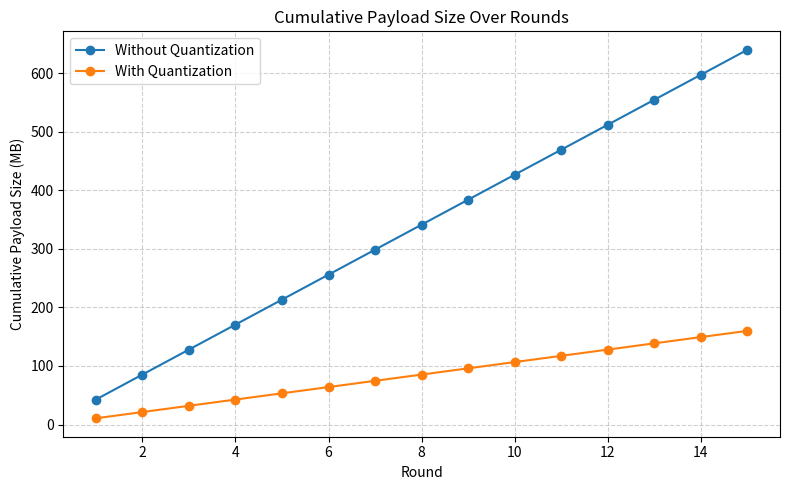
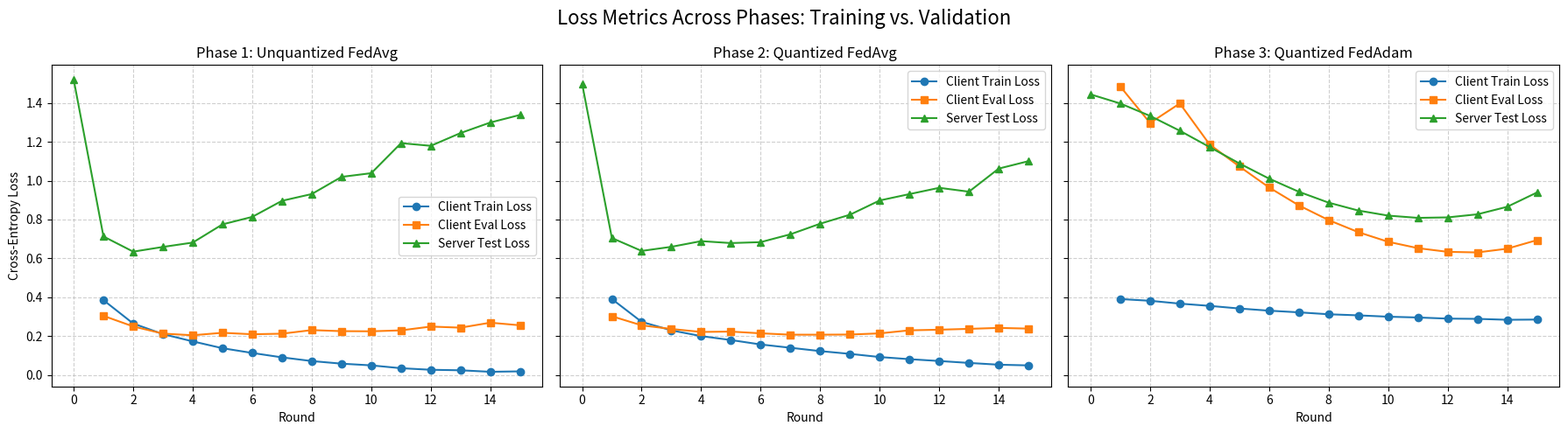
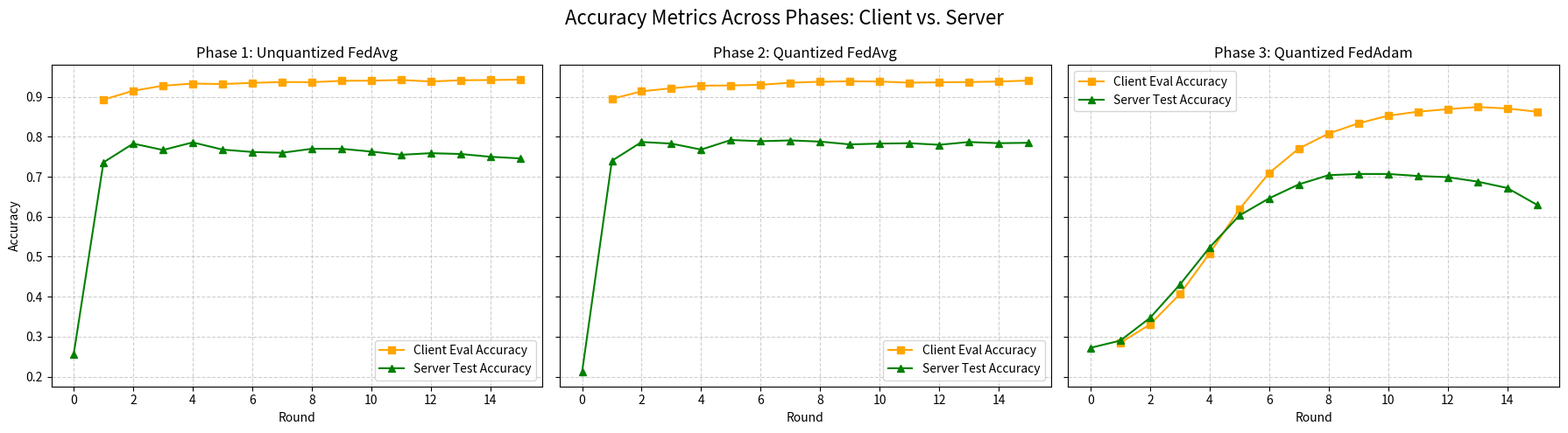

Write the Python code that produced these figures, in order.
import numpy as np
import matplotlib.pyplot as plt

phase_1_metrics = {}
phase_2_metrics = {}
phase_3_metrics = {}

rounds = [i for i in range(1, 16)]
server_rounds = [i for i in range(16)]

phase_1_metrics["client_train"] = {
    "payload_size": [4.2656e+01 for _ in range(15)],
    "loss_values": [3.8548e-01, 2.6526e-01, 2.1076e-01, 1.7346e-01, 1.3832e-01, 1.1392e-01, 9.1281e-02, 7.2284e-02, 5.8925e-02, 
                    5.0093e-02, 3.5491e-02, 2.7472e-02, 2.4808e-02, 1.7094e-02, 1.9317e-02]
}

phase_1_metrics["client_test"] = { 
    "accuracies": [8.9304e-01, 9.1520e-01, 9.2775e-01, 9.3321e-01, 9.3206e-01, 9.3490e-01, 9.3713e-01, 9.3667e-01, 9.4006e-01, 
                   9.4052e-01, 9.4221e-01, 9.3844e-01, 9.4152e-01, 9.4206e-01, 9.4306e-01],
    "loss_values": [3.0482e-01, 2.5024e-01, 2.1345e-01, 2.0494e-01, 2.1765e-01, 2.1009e-01, 2.1301e-01, 2.3149e-01, 2.2607e-01, 
                    2.2527e-01, 2.3015e-01, 2.4960e-01, 2.4404e-01, 2.6962e-01, 2.5622e-01]
}

phase_1_metrics["server_test"] = {
    "accuracies": [2.5600e-01, 7.3600e-01, 7.8300e-01, 7.6700e-01, 7.8600e-01, 7.6800e-01, 7.6200e-01, 7.6000e-01, 7.7000e-01, 
                   7.7000e-01, 7.6300e-01, 7.5500e-01, 7.5900e-01, 7.5700e-01, 7.5000e-01, 7.4600e-01],
    "loss_values": [1.5195e+00, 7.1308e-01, 6.3492e-01, 6.5919e-01, 6.8156e-01, 7.7525e-01, 8.1369e-01, 8.9645e-01, 9.3110e-01, 
                    1.0194e+00, 1.0385e+00, 1.1929e+00, 1.1791e+00, 1.2449e+00, 1.2990e+00, 1.3382e+00]
}

phase_2_metrics["client_train"] = {
    "payload_size": [1.0664e+01 for _ in range(15)],
    "loss_values": [3.9131e-01, 2.7389e-01, 2.3012e-01, 2.0063e-01, 1.8040e-01, 1.5758e-01, 1.4062e-01, 1.2350e-01, 1.0926e-01, 
                    9.3006e-02, 8.1968e-02, 7.2545e-02, 6.2643e-02, 5.3584e-02, 4.9976e-02]
}

phase_2_metrics["client_test"] = {
    "accuracies": [8.9497e-01, 9.1374e-01, 9.2144e-01, 9.2782e-01, 9.2852e-01, 9.3013e-01, 9.3544e-01, 9.3783e-01, 9.3890e-01, 
                   9.3829e-01, 9.3544e-01, 9.3644e-01, 9.3706e-01, 9.3829e-01, 9.4075e-01],
    "loss_values": [3.0278e-01, 2.5597e-01, 2.3733e-01, 2.2200e-01, 2.2383e-01, 2.1492e-01, 2.0790e-01, 2.0787e-01, 2.0864e-01, 
                    2.1465e-01, 2.3030e-01, 2.3352e-01, 2.3788e-01, 2.4270e-01, 2.3915e-01]
}

phase_2_metrics["server_test"] = {
    "accuracies": [2.1200e-01, 7.4000e-01, 7.8700e-01, 7.8300e-01, 7.6800e-01, 7.9200e-01, 7.8900e-01, 7.9100e-01, 7.8800e-01, 
                   7.8100e-01, 7.8300e-01, 7.8400e-01, 7.8000e-01, 7.8700e-01, 7.8400e-01, 7.8500e-01],
    "loss_values": [1.4988e+00, 7.0503e-01, 6.3865e-01, 6.5979e-01, 6.8899e-01, 6.7904e-01, 6.8383e-01, 7.2419e-01, 7.7866e-01, 
                    8.2483e-01, 8.9818e-01, 9.3087e-01, 9.6321e-01, 9.4325e-01, 1.0621e+00, 1.1003e+00]
}

phase_3_metrics["client_train"] = {
    "payload_size": [1.0664e+01 for _ in range(15)],
    "loss_values": [3.9111e-01, 3.8230e-01, 3.6767e-01, 3.5605e-01, 3.4258e-01, 3.3139e-01, 3.2284e-01, 3.1290e-01, 3.0733e-01, 
                    3.0041e-01, 2.9635e-01, 2.9056e-01, 2.8925e-01, 2.8454e-01, 2.8567e-01]
}

phase_3_metrics["client_test"] = {
    "accuracies": [2.8447e-01, 3.3056e-01, 4.0620e-01, 5.0823e-01, 6.1888e-01, 7.0922e-01, 7.7062e-01, 8.0817e-01, 8.3372e-01, 
                   8.5280e-01, 8.6280e-01, 8.6911e-01, 8.7458e-01, 8.7096e-01, 8.6273e-01],
    "loss_values": [1.4842e+00, 1.2966e+00, 1.3970e+00, 1.1863e+00, 1.0731e+00, 9.6498e-01, 8.7282e-01, 7.9723e-01, 7.3504e-01, 
                    6.8562e-01, 6.5290e-01, 6.3396e-01, 6.3089e-01, 6.5007e-01, 6.9411e-01]
}

phase_3_metrics["server_test"] = {
    "accuracies": [2.7200e-01, 2.9000e-01, 3.4700e-01, 4.3000e-01, 5.2300e-01, 6.0300e-01, 6.4600e-01, 6.8100e-01, 7.0400e-01, 
                   7.0700e-01, 7.0700e-01, 7.0200e-01, 6.9900e-01, 6.8800e-01, 6.7200e-01, 6.3000e-01],
    "loss_values": [1.4438e+00, 1.3968e+00, 1.3330e+00, 1.2567e+00, 1.1729e+00, 1.0887e+00, 1.0104e+00, 9.4286e-01, 8.8694e-01, 
                    8.4627e-01, 8.2024e-01, 8.0861e-01, 8.1108e-01, 8.2694e-01, 8.6554e-01, 9.3905e-01]
}

plt.figure(figsize=(8, 5))
plt.plot(rounds, np.cumsum(phase_1_metrics["client_train"]["payload_size"]), marker='o')
plt.plot(rounds, np.cumsum(phase_2_metrics["client_train"]["payload_size"]), marker='o')
        
plt.title("Cumulative Payload Size Over Rounds")
plt.xlabel("Round")
plt.ylabel("Cumulative Payload Size (MB)")
plt.grid(True, linestyle='--', alpha=0.6)
plt.legend(["Without Quantization", "With Quantization"])
plt.tight_layout()
plt.savefig("cumulative_payload.png")

fig, axes = plt.subplots(1, 3, figsize=(18, 5), sharey=True)
fig.suptitle("Loss Metrics Across Phases: Training vs. Validation", fontsize=16)

axes[0].plot(rounds, phase_1_metrics["client_train"]["loss_values"], marker='o', label='Client Train Loss')
axes[0].plot(rounds, phase_1_metrics["client_test"]["loss_values"], marker='s', label='Client Eval Loss')
axes[0].plot(server_rounds, phase_1_metrics["server_test"]["loss_values"], marker='^', label='Server Test Loss')

axes[1].plot(rounds, phase_2_metrics["client_train"]["loss_values"], marker='o', label='Client Train Loss')
axes[1].plot(rounds, phase_2_metrics["client_test"]["loss_values"], marker='s', label='Client Eval Loss')
axes[1].plot(server_rounds, phase_2_metrics["server_test"]["loss_values"], marker='^', label='Server Test Loss')

axes[2].plot(rounds, phase_3_metrics["client_train"]["loss_values"], marker='o', label='Client Train Loss')
axes[2].plot(rounds, phase_3_metrics["client_test"]["loss_values"], marker='s', label='Client Eval Loss')
axes[2].plot(server_rounds, phase_3_metrics["server_test"]["loss_values"], marker='^', label='Server Test Loss')

axes[0].set_title("Phase 1: Unquantized FedAvg")
axes[0].set_xlabel("Round")
axes[0].set_ylabel("Cross-Entropy Loss")
axes[0].grid(True, linestyle='--', alpha=0.6)
axes[0].legend()

axes[1].set_title("Phase 2: Quantized FedAvg")
axes[1].set_xlabel("Round")
axes[1].grid(True, linestyle='--', alpha=0.6)
axes[1].legend()

axes[2].set_title("Phase 3: Quantized FedAdam")
axes[2].set_xlabel("Round")
axes[2].grid(True, linestyle='--', alpha=0.6)
axes[2].legend()

plt.tight_layout()
plt.savefig("loss_values.png")

fig, axes = plt.subplots(1, 3, figsize=(18, 5), sharey=True)
fig.suptitle("Accuracy Metrics Across Phases: Client vs. Server", fontsize=16)

axes[0].plot(rounds, phase_1_metrics["client_test"]["accuracies"], marker='s', label='Client Eval Accuracy', color='orange')
axes[0].plot(server_rounds, phase_1_metrics["server_test"]["accuracies"], marker='^', label='Server Test Accuracy', color='green')

axes[1].plot(rounds, phase_2_metrics["client_test"]["accuracies"], marker='s', label='Client Eval Accuracy', color='orange')
axes[1].plot(server_rounds, phase_2_metrics["server_test"]["accuracies"], marker='^', label='Server Test Accuracy', color='green')

axes[2].plot(rounds, phase_3_metrics["client_test"]["accuracies"], marker='s', label='Client Eval Accuracy', color='orange')
axes[2].plot(server_rounds, phase_3_metrics["server_test"]["accuracies"], marker='^', label='Server Test Accuracy', color='green')

axes[0].set_title("Phase 1: Unquantized FedAvg")
axes[0].set_xlabel("Round")
axes[0].set_ylabel("Accuracy")
axes[0].grid(True, linestyle='--', alpha=0.6)
axes[0].legend()

axes[1].set_title("Phase 2: Quantized FedAvg")
axes[1].set_xlabel("Round")
axes[1].grid(True, linestyle='--', alpha=0.6)
axes[1].legend()

axes[2].set_title("Phase 3: Quantized FedAdam")
axes[2].set_xlabel("Round")
axes[2].grid(True, linestyle='--', alpha=0.6)
axes[2].legend()

plt.tight_layout()
plt.savefig("accuracy_values.png")
